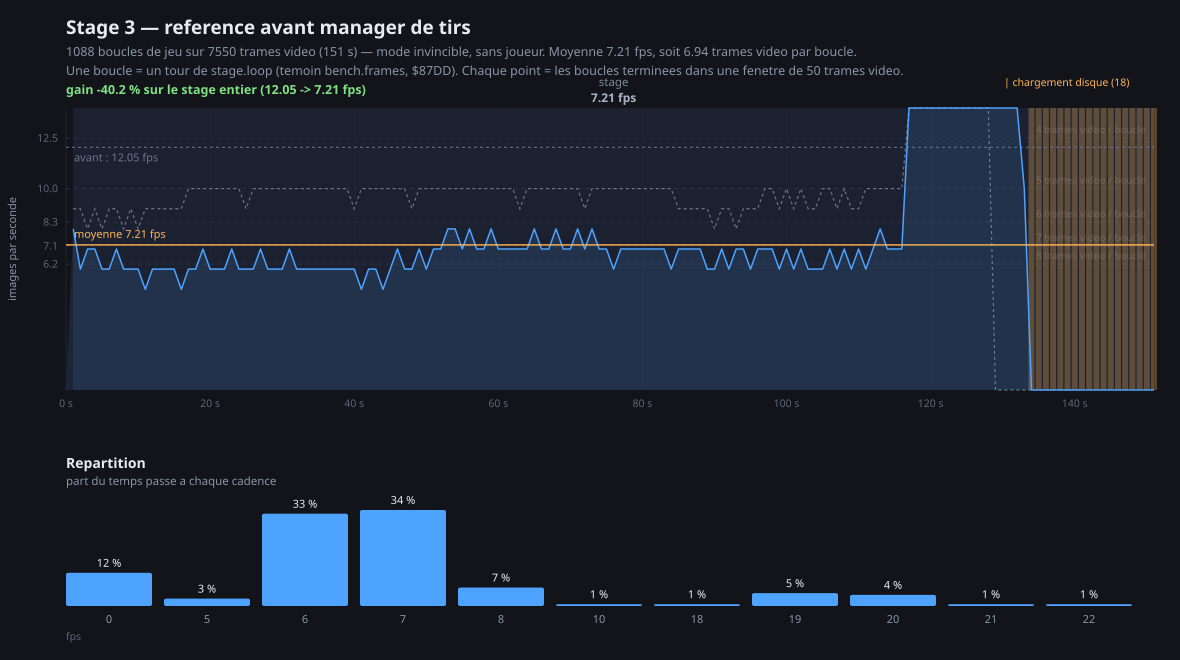

The file beside this chart, header and first rows:
trame, seconde, camera, boucles, fps
50, 1.0, 80, 8, 8.0
100, 2.0, 88, 6, 6.0
150, 3.0, 98, 7, 7.0
200, 4.0, 108, 7, 7.0
250, 5.0, 117, 6, 6.0
300, 6.0, 126, 6, 6.0
350, 7.0, 135, 7, 7.0
400, 8.0, 144, 6, 6.0
450, 9.0, 153, 6, 6.0
500, 10.0, 162, 6, 6.0
550, 11.0, 170, 5, 5.0
600, 12.0, 179, 6, 6.0
650, 13.0, 188, 6, 6.0
700, 14.0, 197, 6, 6.0
750, 15.0, 206, 6, 6.0
800, 16.0, 213, 5, 5.0
850, 17.0, 222, 6, 6.0
900, 18.0, 231, 6, 6.0
950, 19.0, 241, 7, 7.0
1000, 20.0, 250, 6, 6.0
1050, 21.0, 259, 6, 6.0
1100, 22.0, 268, 6, 6.0
1150, 23.0, 278, 7, 7.0
1200, 24.0, 287, 6, 6.0
1250, 25.0, 296, 6, 6.0
1300, 26.0, 305, 6, 6.0
1350, 27.0, 315, 7, 7.0
1400, 28.0, 324, 6, 6.0
1450, 29.0, 333, 6, 6.0
1500, 30.0, 342, 6, 6.0
1550, 31.0, 352, 7, 7.0
1600, 32.0, 361, 6, 6.0
1650, 33.0, 370, 6, 6.0
1700, 34.0, 379, 6, 6.0
1750, 35.0, 388, 6, 6.0
1800, 36.0, 397, 6, 6.0
1850, 37.0, 406, 6, 6.0
1900, 38.0, 415, 6, 6.0
1950, 39.0, 424, 6, 6.0
2000, 40.0, 433, 6, 6.0
2050, 41.0, 440, 5, 5.0
2100, 42.0, 449, 6, 6.0
2150, 43.0, 458, 6, 6.0
2200, 44.0, 466, 5, 5.0
2250, 45.0, 475, 6, 6.0
2300, 46.0, 485, 7, 7.0
2350, 47.0, 494, 6, 6.0
2400, 48.0, 503, 6, 6.0
2450, 49.0, 513, 7, 7.0
2500, 50.0, 522, 6, 6.0
2550, 51.0, 531, 7, 7.0
2600, 52.0, 540, 7, 7.0
2650, 53.0, 550, 8, 8.0
2700, 54.0, 560, 8, 8.0
2750, 55.0, 568, 7, 7.0
2800, 56.0, 578, 8, 8.0
2850, 57.0, 587, 7, 7.0
2900, 58.0, 597, 7, 7.0
2950, 59.0, 606, 8, 8.0
3000, 60.0, 615, 7, 7.0
... 91 more rows
